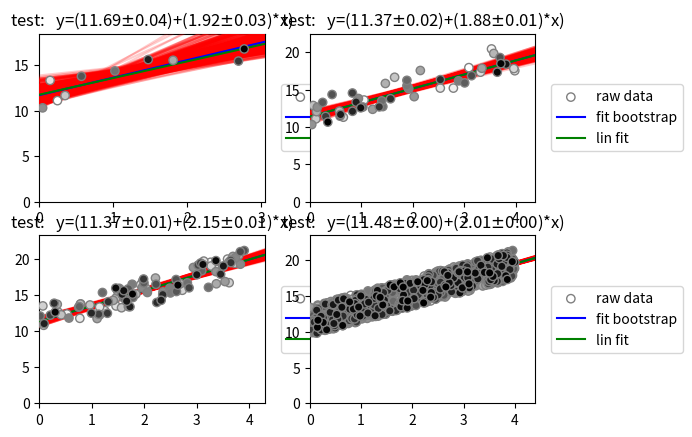

Generate this figure with matplotlib:
import numpy as np
import time
import warnings
warnings.filterwarnings('ignore')

import scipy, scipy.stats
import matplotlib.pyplot as plt


def bootstrap_method_linear_fit(x,y,confidence_interval=0.95,samples=300):
    
    list_slopes = []
    constant=[]
    
    for i in range(samples):
        rand_value=np.random.randint(len(x),size=len(x))
        x_s,y_s=x[rand_value],y[rand_value]
        m_s, b_s, r, p, err = scipy.stats.linregress(x_s,y_s)
        list_slopes.append(m_s)
        constant.append(b_s)
        
    a=np.array(constant)
    b=np.array(list_slopes)
     
    a_mean,a_std=mean_confidence_interval(a, confidence_interval)
    b_mean,b_std=mean_confidence_interval(b, confidence_interval)
    
    
    
    return(a_mean,a_std,b_mean,b_std)




def mean_confidence_interval(data, confidence=0.95):
    a = 1.0 * np.array(data)
    n = len(a)
    m, se = np.mean(a), scipy.stats.sem(a)
    h = se * scipy.stats.t.ppf((1 + confidence) / 2., n-1)
    return (m,h)

def bootstrap_linear_fit_plot_test(x,y,title_plot="test",confidence_interval=0.95,samples=300):
    #linear fit without bootstrap
    m_s_1, b_s_1, r, p, err = scipy.stats.linregress(x,y)
    
    
    #making list for values slopes and constants 
    list_slopes = []
    constant=[]
    
    for i in range(samples):
        rand_value=np.random.randint(len(x),size=len(x))
        x_s,y_s=x[rand_value],y[rand_value]
        m_s, b_s, r, p, err = scipy.stats.linregress(x_s,y_s)
        list_slopes.append(m_s)
        constant.append(b_s)
        
    a=np.array(constant)
    b=np.array(list_slopes)
    
    # calculating the mean and the certainty/confidence interval
    a_mean,a_std=mean_confidence_interval(a, confidence_interval)
    b_mean,b_std=mean_confidence_interval(b, confidence_interval)
    
    # preparing data by doing some array modification
    x_new=np.expand_dims(np.arange(0,50,0.1),axis=1)
    b=np.expand_dims(b,axis=1)
    
    # all bootstrap fits
    y_new=a+x_new*b.T
    
    # linear fit with bootstrap
    y_fit=a_mean+x_new*b_mean
    
    # linear fit without bootstrap
    y_lin=b_s_1+m_s_1*x_new
    
    
    plt.scatter(x,y,c=np.linspace(0.1,1,len(x))[::-1],cmap="gray",label="raw data",zorder=20,edgecolors='gray')
    plt.plot(x_new,y_fit,c='b',label="fit bootstrap",zorder=15)
    plt.plot(x_new,y_lin,c="g",label="lin fit",zorder=15)
    plt.plot(x_new,y_new,c="r",alpha=0.2,zorder=10)
    plt.title(r"{0}:   y=({1:.2f}$\pm${2:.2f})+({3:.2f}$\pm${4:.2f})*x)".format(str(title_plot),a_mean,a_std,b_mean,b_std))
    plt.xlim([0,max(x*1.1)])
    plt.ylim([0,max(y*1.1)])
    plt.legend(bbox_to_anchor=(1.01,0.5), loc="center left", borderaxespad=1)
#    plt.tight_layout()
#    plt.grid()
    
    
    
    
    

if __name__ == '__main__':
    sample_size=[10,50,100,1000]
    fig=plt.plot("bootstrap method test")
    plt.clf()
    interval=4
    for j,N in enumerate(sample_size):
        start=time.time()

        plt.subplot(2,2,j+1)
        x=np.random.rand(N)*interval
    
        y=(np.random.rand(N))*interval-0.5+10+2*x
        bootstrap_linear_fit_plot_test(x,y,confidence_interval=0.95,samples=1000)
        
        end=time.time()
        print(end-start)
    plt.tight_layout
#        plt.title(str(np.round(end-start),decimals=2)+r"{0}:   y=({1:.2f}$\pm${2:.2f})+({3:.2f}$\pm${4:.2f})*x)".format(str(title_plot),a_mean,a_std,b_mean,b_std) )
    #    a_mean,a_std,b_mean,b_std=bootstrap_method_linear_fit(x,y)
    
    
    